Image classification data set "Font_classification" (upskyy/Font_classification on GitHub). Class labels (4): Baemin font, DX Movie font, Malgun Gothic font, Maple font.

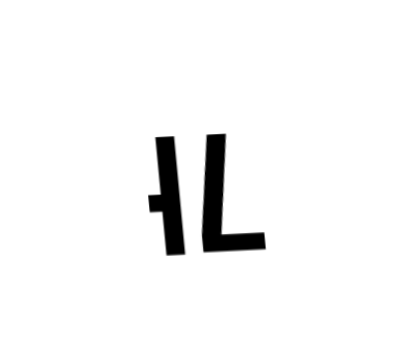
Label: Baemin font

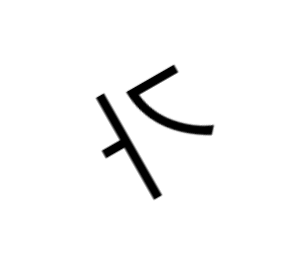
Label: Malgun Gothic font

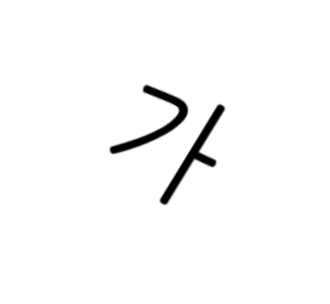
Label: DX Movie font

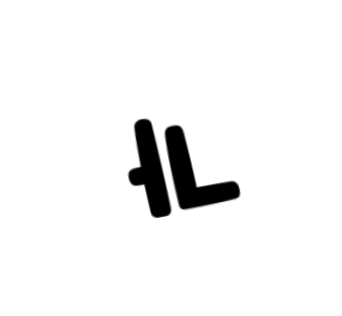
Label: Maple font

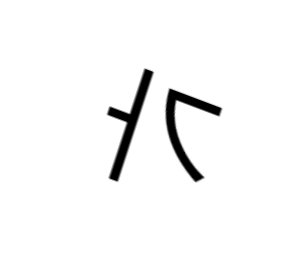
Label: Malgun Gothic font

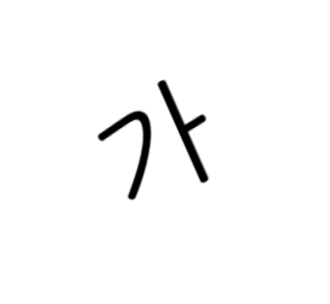
Label: DX Movie font
